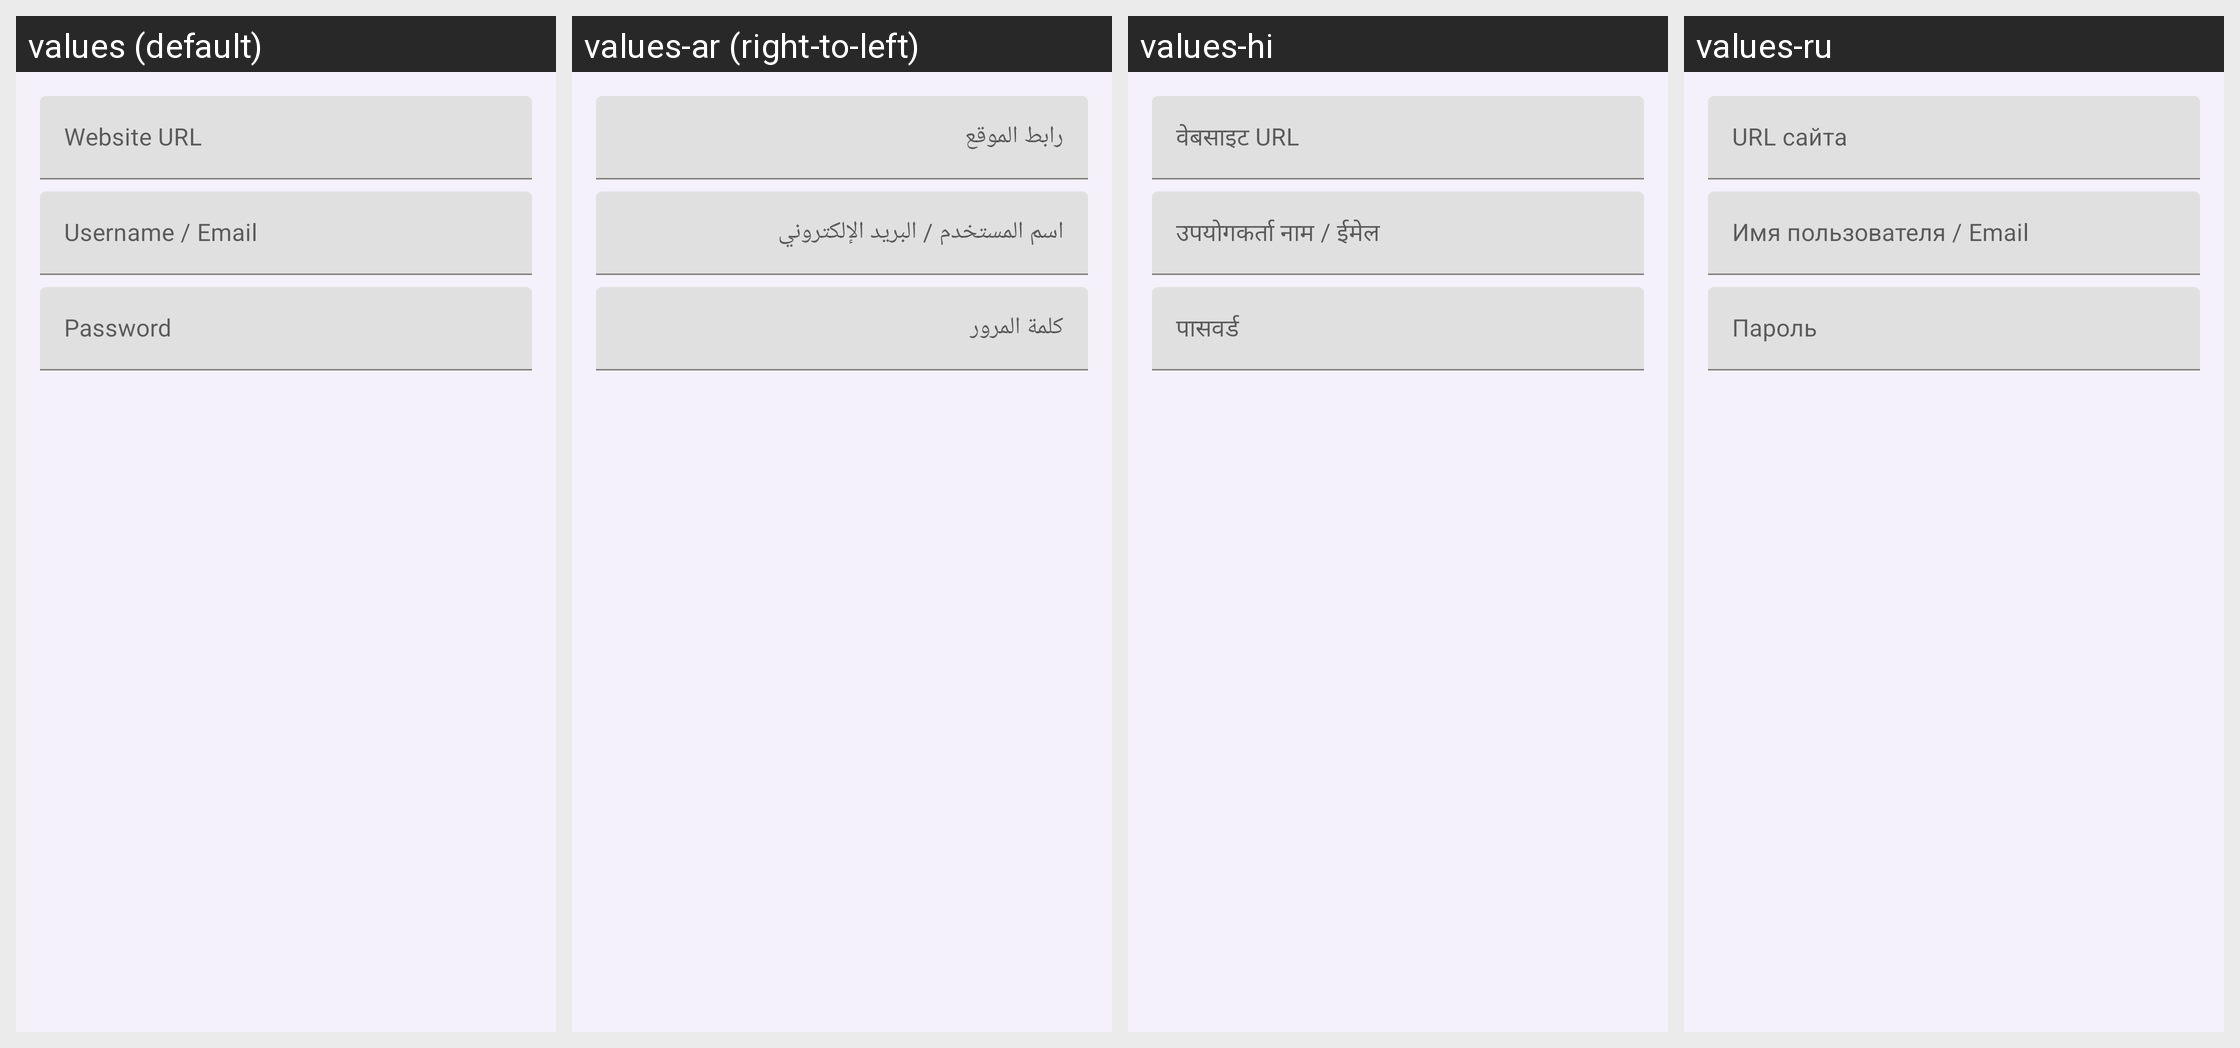

Strings drawn on this Android screen and how each of the app's shown locales translates them:
Android screen res/layout/dialog_add_password.xml rendered under 4 locales, left to right: values (default), values-ar (right-to-left), values-hi, values-ru. Device: Nexus 5 (rendered at 1080×1920; each locale shown at half size, 540×960, under a caption strip naming it); theme Theme.ManorBrowser.
Other locales in the repository, not shown: values-de, values-es, values-fr, values-id, values-it, values-ja, values-ko, values-ko-rKP, values-nl, values-pl, values-pt, values-tr, values-vi, values-zh, values-zh-rTW.
Strings drawn on this screen, with the default value and each locale's value (text and hints the layout hard-codes, and strings that could not be matched under every locale, appear in the picture but are not listed):

label_website_url
  values: Website URL
  values-ar: رابط الموقع
  values-hi: वेबसाइट URL
  values-ru: URL сайта

label_username
  values: Username / Email
  values-ar: اسم المستخدم / البريد الإلكتروني
  values-hi: उपयोगकर्ता नाम / ईमेल
  values-ru: Имя пользователя / Email

label_password
  values: Password
  values-ar: كلمة المرور
  values-hi: पासवर्ड
  values-ru: Пароль
